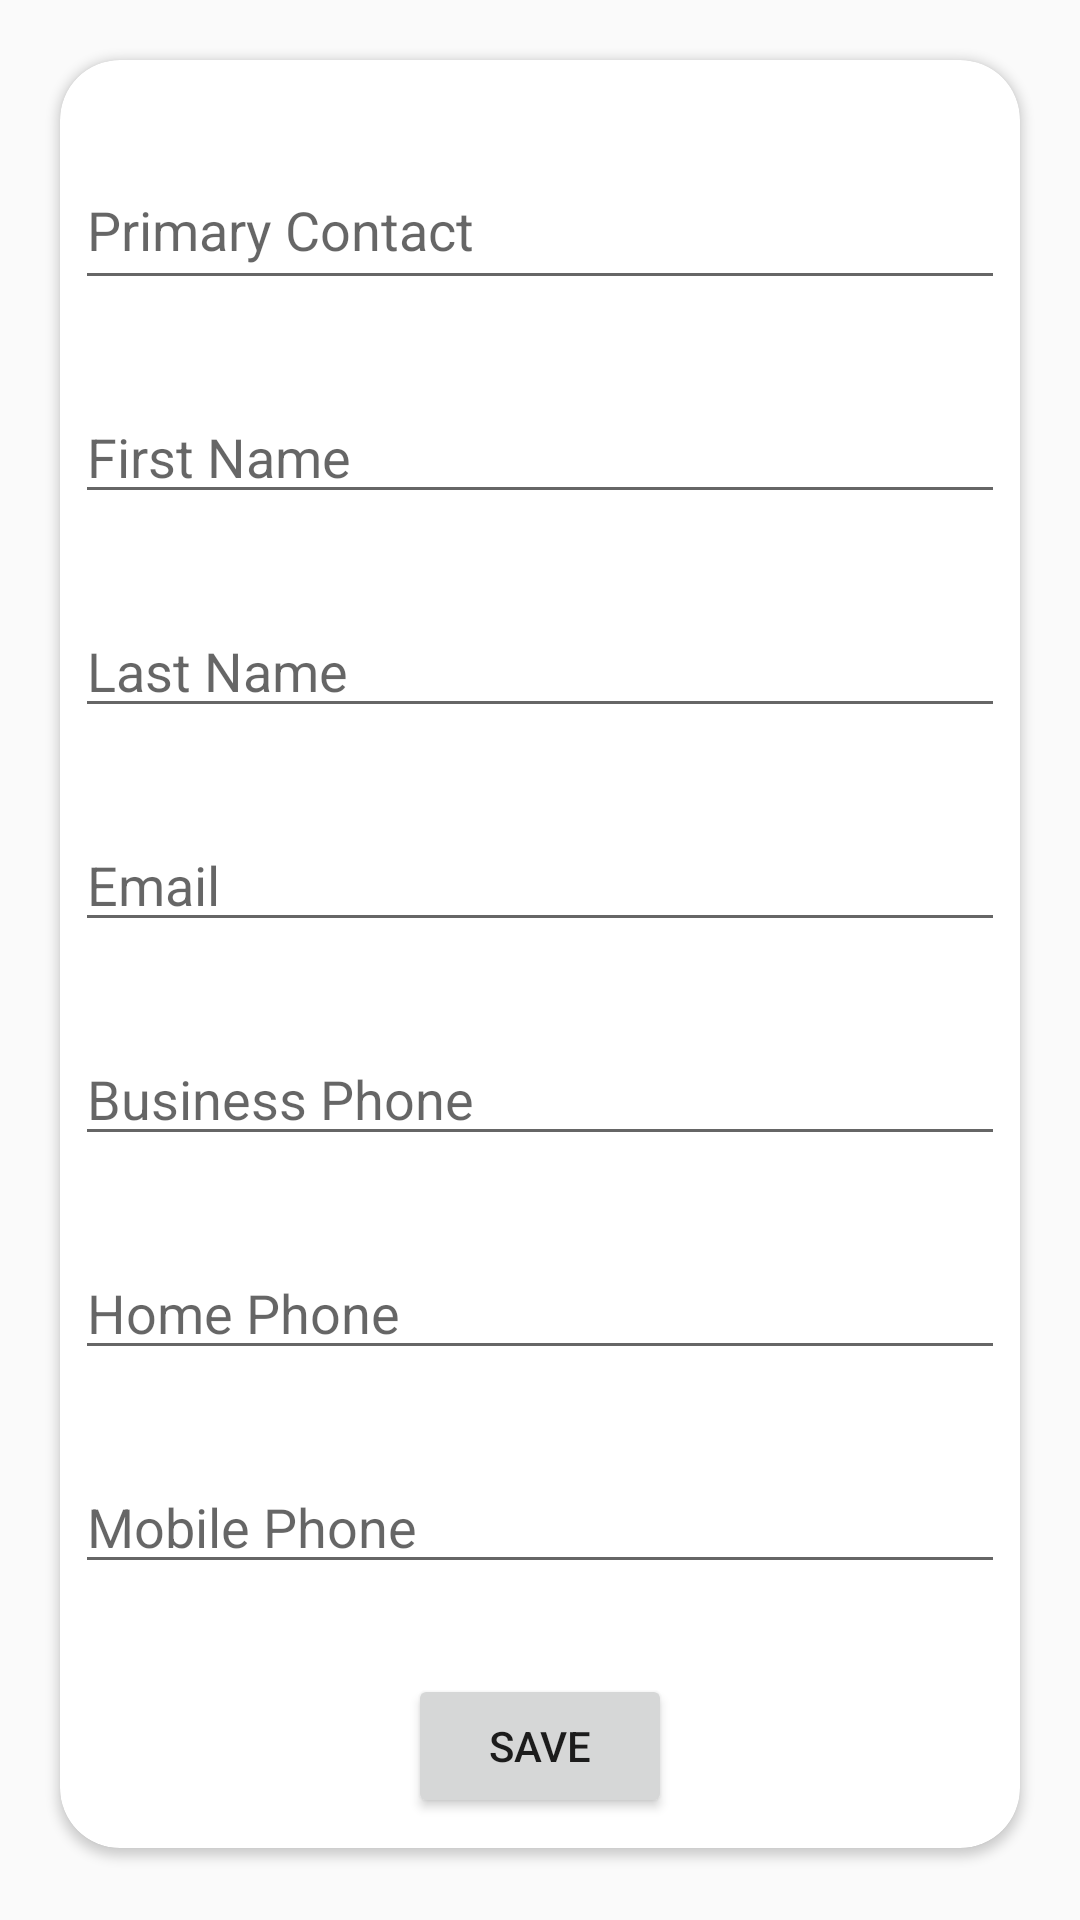

Produce the Android XML layout that renders to this screen, including the resource entries it uses.
<!-- AndroidManifest.xml: application theme AppTheme -->
<!-- res/layout/activity_add_contact.xml -->
<?xml version="1.0" encoding="utf-8"?>
<LinearLayout xmlns:android="http://schemas.android.com/apk/res/android"
    xmlns:app="http://schemas.android.com/apk/res-auto"
    xmlns:tools="http://schemas.android.com/tools"
    android:layout_width="match_parent"
    android:layout_height="match_parent"
    android:orientation="vertical"
    tools:context=".AddContactActivity">


    <ScrollView
        android:layout_width="match_parent"
        android:layout_height="match_parent"
        android:padding="10dp"
        >
        <androidx.cardview.widget.CardView
            android:layout_width="match_parent"
            android:layout_height="wrap_content"
            android:layout_margin="10dp"
            android:elevation="10dp"
            app:cardCornerRadius="20dp">

            <LinearLayout
                android:layout_width="match_parent"
                android:layout_height="wrap_content"
                android:orientation="vertical">

                <EditText
                    android:id="@+id/txtPrimaryContact"
                    android:layout_width="match_parent"
                    android:layout_height="50dp"
                    android:layout_marginLeft="5dp"
                    android:layout_marginTop="30dp"
                    android:layout_marginRight="5dp"
                    android:ems="10"
                    android:hint="Primary Contact"
                    android:inputType="textPersonName" />

                <EditText
                    android:id="@+id/txtFirstName"
                    android:layout_width="match_parent"
                    android:layout_height="wrap_content"
                    android:layout_marginLeft="5dp"
                    android:layout_marginTop="30dp"
                    android:layout_marginRight="5dp"
                    android:ems="10"
                    android:hint="First Name"
                    android:inputType="textPersonName" />

                <EditText
                    android:id="@+id/txtLastName"
                    android:layout_width="match_parent"
                    android:layout_height="wrap_content"
                    android:layout_marginLeft="5dp"
                    android:layout_marginTop="30dp"
                    android:layout_marginRight="5dp"
                    android:ems="10"
                    android:hint="Last Name"
                    android:inputType="textPersonName" />

                <EditText
                    android:id="@+id/txtEmail"
                    android:layout_width="match_parent"
                    android:layout_height="wrap_content"
                    android:layout_marginLeft="5dp"
                    android:layout_marginTop="30dp"
                    android:layout_marginRight="5dp"
                    android:ems="10"
                    android:hint="Email"
                    android:inputType="textPersonName" />

                <EditText
                    android:id="@+id/txtBusinessPhone"
                    android:layout_width="match_parent"
                    android:layout_height="wrap_content"
                    android:layout_marginLeft="5dp"
                    android:layout_marginTop="30dp"
                    android:layout_marginRight="5dp"
                    android:ems="10"
                    android:hint="Business Phone"
                    android:inputType="textPersonName" />

                <EditText
                    android:id="@+id/txtHomePhone"
                    android:layout_width="match_parent"
                    android:layout_height="wrap_content"
                    android:layout_marginLeft="5dp"
                    android:layout_marginTop="30dp"
                    android:layout_marginRight="5dp"
                    android:ems="10"
                    android:hint="Home Phone"
                    android:inputType="textPersonName" />

                <EditText
                    android:id="@+id/txtMobilePhone"
                    android:layout_width="match_parent"
                    android:layout_height="wrap_content"
                    android:layout_marginLeft="5dp"
                    android:layout_marginTop="30dp"
                    android:layout_marginRight="5dp"
                    android:ems="10"
                    android:hint="Mobile Phone"
                    android:inputType="textPersonName" />
                <Button
                    android:id="@+id/btnSaveContact"
                    android:layout_width="wrap_content"
                    android:layout_height="wrap_content"
                    android:layout_gravity="center"
                    android:layout_marginTop="30dp"
                    android:layout_marginBottom="10dp"
                    android:onClick="saveContact"
                    android:text="Save" />

            </LinearLayout>
        </androidx.cardview.widget.CardView>
    </ScrollView>





</LinearLayout>
<!-- resources referenced by this layout -->
<resources>
  <style name="AppTheme" parent="Theme.AppCompat.Light.DarkActionBar">
          
          <item name="colorPrimary">@color/colorPrimary</item>
          <item name="colorPrimaryDark">@color/colorPrimaryDark</item>
          <item name="colorAccent">@color/colorAccent</item>
      </style>
  <color name="colorPrimary">#6200EE</color>
  <color name="colorPrimaryDark">#3700B3</color>
  <color name="colorAccent">#03DAC5</color>
</resources>
